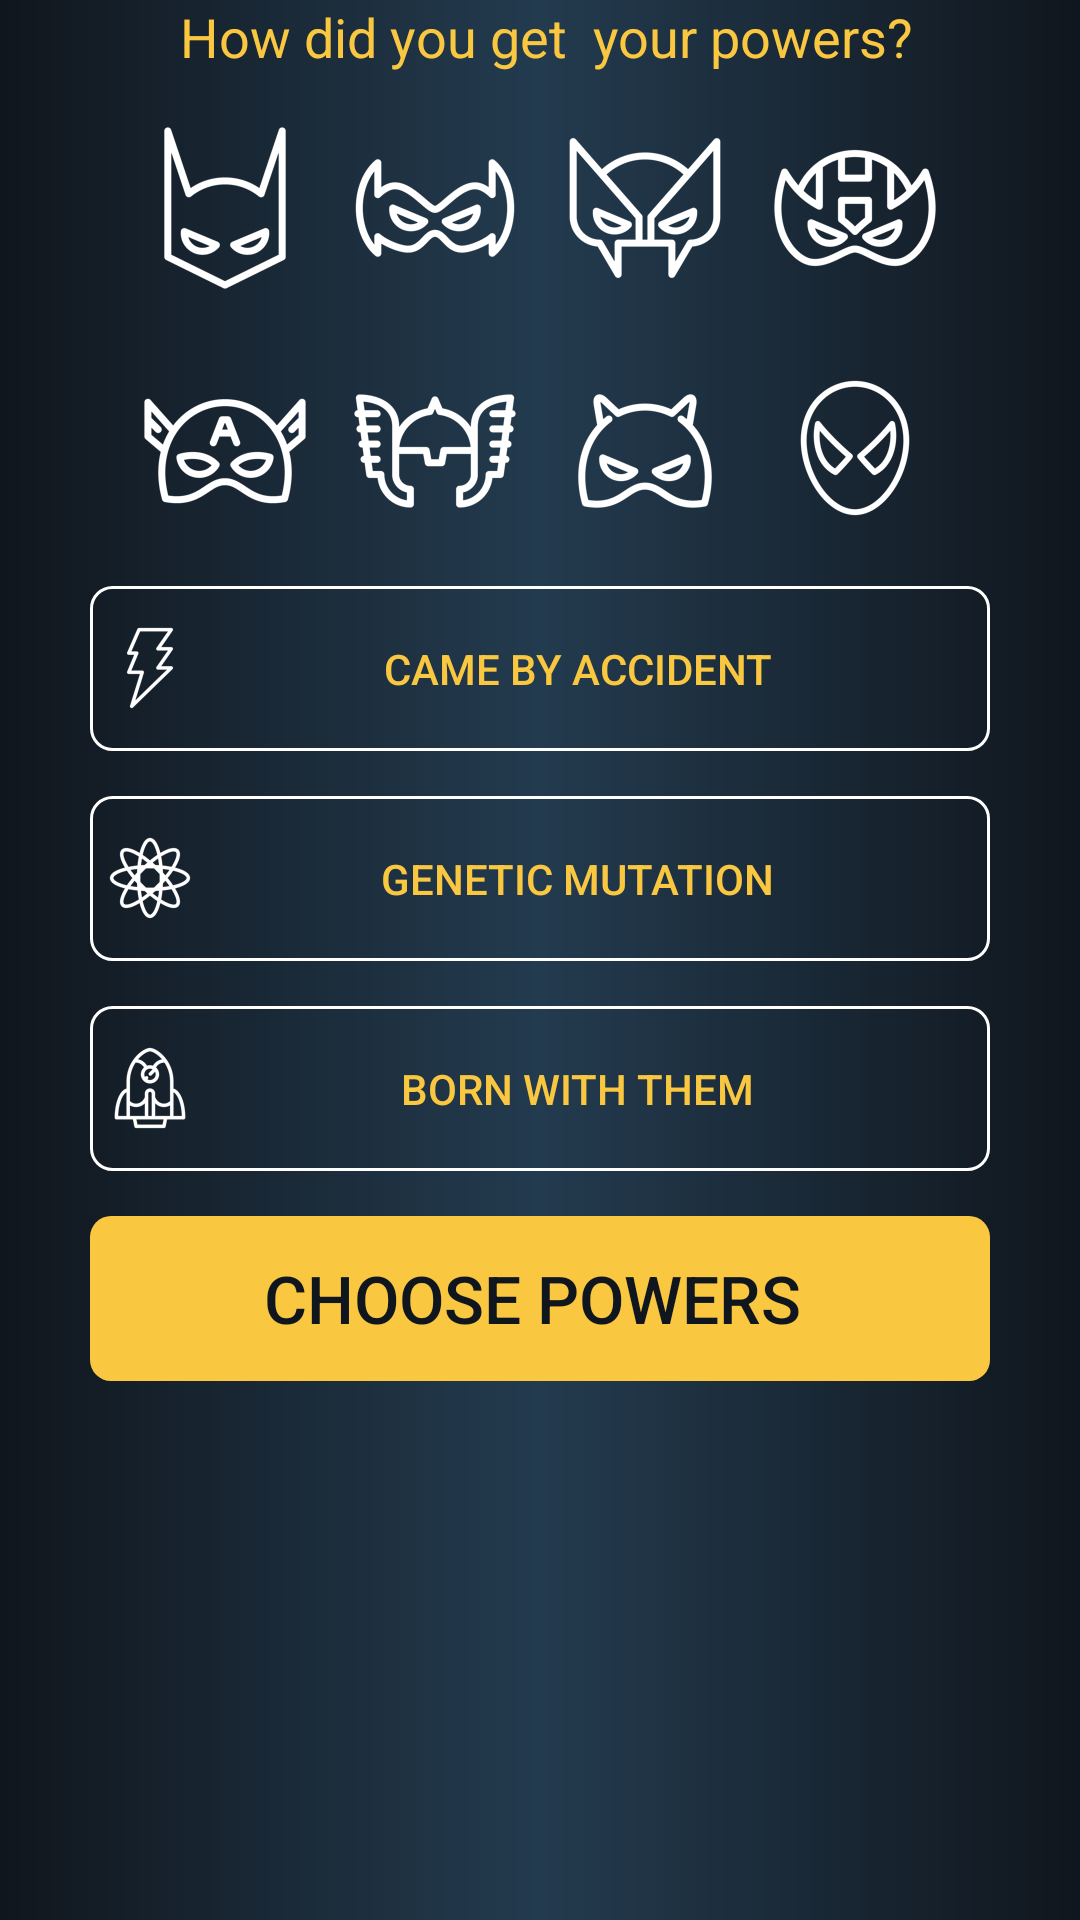

Reconstruct the res/layout file that produces this screen, plus the resources it refers to.
<!-- AndroidManifest.xml: application theme AppTheme -->
<!-- res/layout/fragment_main.xml -->
<?xml version="1.0" encoding="utf-8"?>
<FrameLayout xmlns:android="http://schemas.android.com/apk/res/android"
    xmlns:app="http://schemas.android.com/apk/res-auto"
    xmlns:tools="http://schemas.android.com/tools"
    android:layout_width="match_parent"
    android:layout_height="match_parent"
    android:background="@drawable/hero_bg_gradient"
    tools:context=".Fragments.MainFragment">

    <LinearLayout
        android:layout_width="match_parent"
        android:layout_height="match_parent"
        android:orientation="vertical">


        <TextView
            android:id="@+id/textView"
            android:layout_width="match_parent"
            android:layout_height="wrap_content"
            android:gravity="center"
            android:text=" How did you get  your powers?"
            android:textColor="#FAC740"
            android:textSize="18sp" />

        <ImageView
            android:id="@+id/imageView"
            android:layout_width="match_parent"
            android:layout_height="wrap_content"
            android:layout_marginTop="15dp"
            android:src="@drawable/heroes" />

        <Button
            android:id="@+id/accidentBtn"
            android:layout_width="300dp"
            android:layout_height="55dp"
            android:layout_gravity="center"
            android:layout_marginTop="15dp"
            android:background="@drawable/hero_button"
            android:drawableLeft="@drawable/lightning"
            android:paddingLeft="5dp"
            android:paddingRight="10dp"
            android:text="Came by accident"
            android:textColor="#FAC740" />

        <Button
            android:id="@+id/geneticBtn"
            android:layout_width="300dp"
            android:layout_height="55dp"
            android:layout_gravity="center"
            android:layout_marginTop="15dp"
            android:background="@drawable/hero_button"
            android:drawableLeft="@drawable/atomic"
            android:paddingLeft="5dp"
            android:paddingRight="10dp"
            android:text="Genetic mutation"
            android:textColor="#FAC740" />

        <Button
            android:id="@+id/bornBtn"
            android:layout_width="300dp"
            android:layout_height="55dp"
            android:layout_gravity="center"
            android:layout_marginTop="15dp"
            android:background="@drawable/hero_button"
            android:drawableLeft="@drawable/rocket"
            android:paddingLeft="5dp"
            android:paddingRight="10dp"
            android:text="Born with them"
            android:textColor="#FAC740" />

        <Button
            android:id="@+id/chooseBtn"
            android:layout_width="300dp"
            android:layout_height="55dp"
            android:layout_gravity="center"
            android:layout_marginTop="15dp"
            android:background="@drawable/hero_solid_button"
            android:backgroundTint="#FAC740"
            android:paddingLeft="5dp"
            android:paddingRight="10dp"
            android:text="CHOOSE POWERS"
            android:textColor="#10161D"
            android:textSize="22dp" />
    </LinearLayout>
</FrameLayout>
<!-- resources referenced by this layout -->
<resources>
  <!-- drawable atomic: png bitmap (drawable, 1529 bytes) -->
  <!-- drawable hero_bg_gradient (drawable) -->
  <?xml version="1.0" encoding="utf-8"?>
  <shape xmlns:android="http://schemas.android.com/apk/res/android">
  
      <gradient
          android:angle="0"
          android:centerColor="#233B4F"
          android:endColor="#10161D"
          android:startColor="#10161D" />
  
  </shape>
  <!-- drawable hero_button (drawable) -->
  <?xml version="1.0" encoding="utf-8"?>
  <shape xmlns:android="http://schemas.android.com/apk/res/android">
  <stroke
      android:width="1dp"
      android:color="#FFF" />
  
      <corners android:radius="7dp" ></corners>
  
  
  </shape>
  <!-- drawable hero_solid_button (drawable) -->
  <?xml version="1.0" encoding="utf-8"?>
  <shape xmlns:android="http://schemas.android.com/apk/res/android">
  
  
      <corners android:radius="7dp" ></corners>
  
  </shape>
  <!-- drawable heroes: png bitmap (drawable, 29453 bytes) -->
  <!-- drawable lightning: png bitmap (drawable, 1056 bytes) -->
  <!-- drawable rocket: png bitmap (drawable, 1548 bytes) -->
  <style name="AppTheme" parent="Theme.AppCompat.NoActionBar">
  
          
          <item name="windowNoTitle">true</item>
          <item name="windowActionBar">false</item>
          <item name="colorPrimary">@color/colorPrimary</item>
          <item name="colorPrimaryDark">@color/colorPrimaryDark</item>
          <item name="colorAccent">@color/colorAccent</item>
      </style>
  <!-- not gathered from this repository: default colours our renderer supplied (Android Studio template values) -->
  <color name="colorPrimary">#FF6200EE</color>
  <color name="colorPrimaryDark">#FF3700B3</color>
  <color name="colorAccent">#FF03DAC5</color>
</resources>
